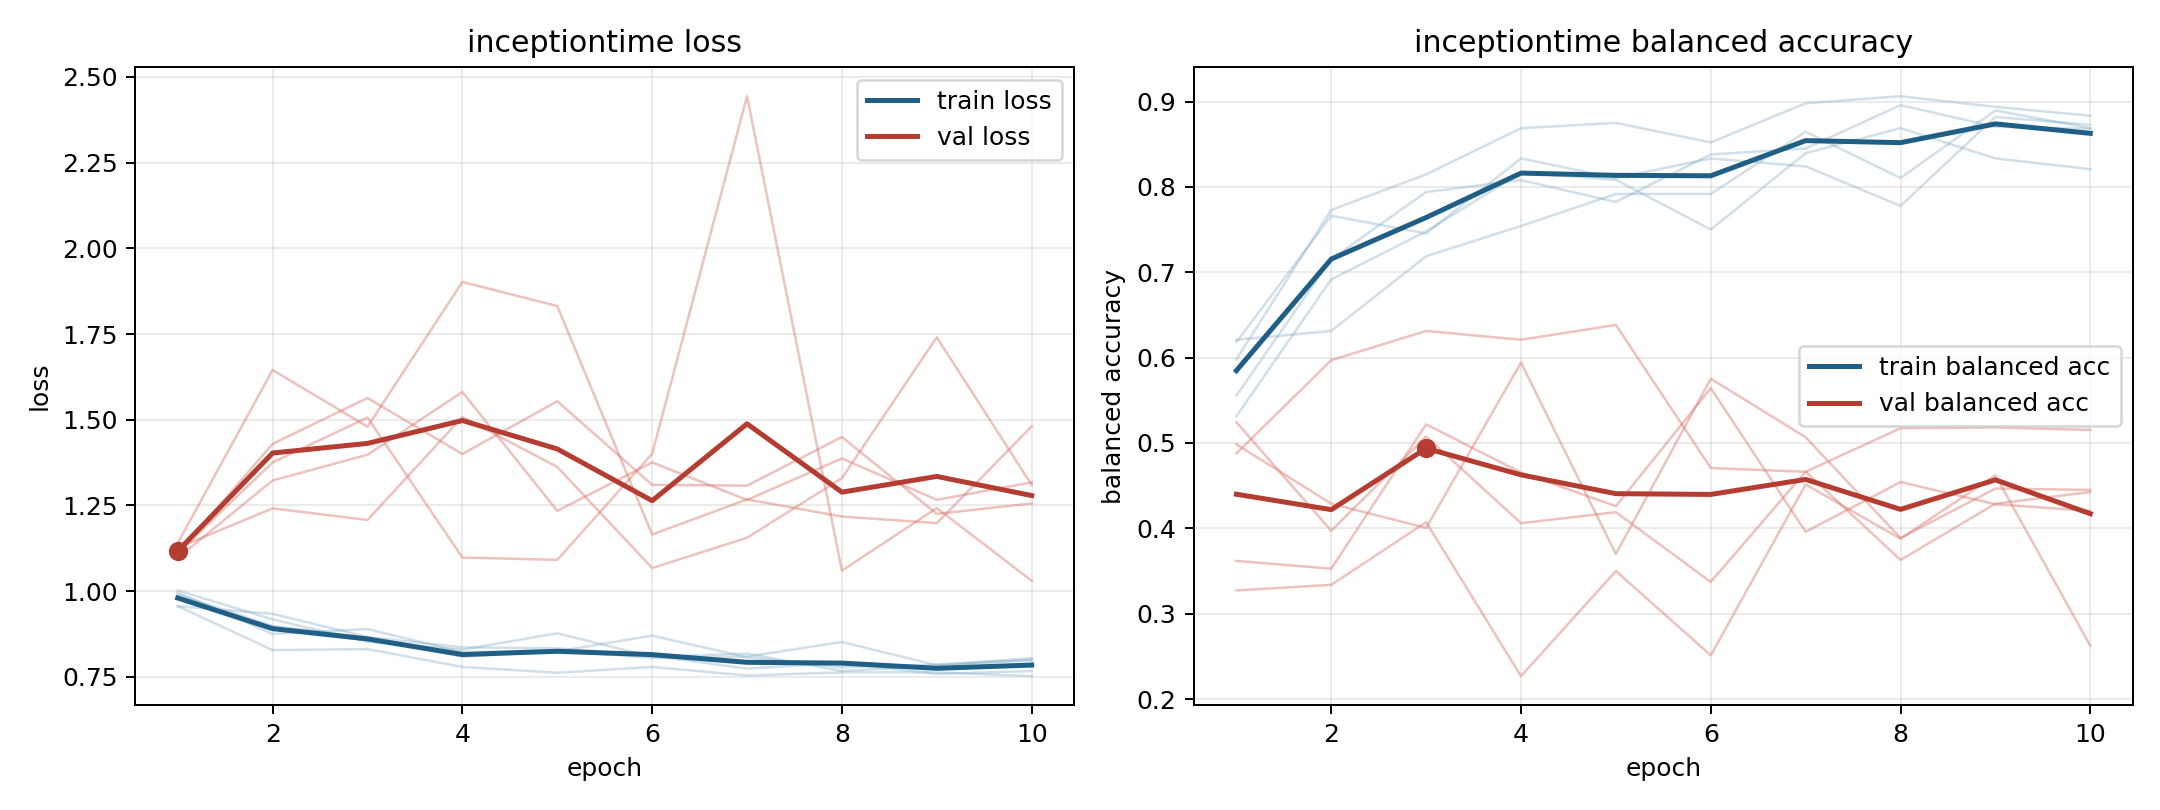

Source data for this figure (header and first rows):
model, fold, epoch, train_loss, train_balanced_accuracy, val_loss, val_balanced_accuracy
inceptiontime, 1, 1, 0.9954, 0.6181, 1.11, 0.4878
inceptiontime, 1, 2, 0.8747, 0.7662, 1.375, 0.5969
inceptiontime, 1, 3, 0.8892, 0.7454, 1.506, 0.6312
inceptiontime, 1, 4, 0.8219, 0.8333, 1.098, 0.6209
inceptiontime, 1, 5, 0.8264, 0.8102, 1.091, 0.6383
inceptiontime, 1, 6, 0.8049, 0.8333, 1.401, 0.4706
inceptiontime, 1, 7, 0.8087, 0.8241, 2.444, 0.4662
inceptiontime, 1, 8, 0.8513, 0.7778, 1.06, 0.5173
inceptiontime, 1, 9, 0.7837, 0.8819, 1.242, 0.5182
inceptiontime, 1, 10, 0.8044, 0.8727, 1.03, 0.5153
inceptiontime, 2, 1, 0.9556, 0.6208, 1.11, 0.4984
inceptiontime, 2, 2, 0.9337, 0.6312, 1.43, 0.4288
inceptiontime, 2, 3, 0.8659, 0.7188, 1.563, 0.4004
inceptiontime, 2, 4, 0.8359, 0.7542, 1.4, 0.5941
inceptiontime, 2, 5, 0.8329, 0.7917, 1.554, 0.3699
inceptiontime, 2, 6, 0.8113, 0.7917, 1.31, 0.5753
inceptiontime, 2, 7, 0.7737, 0.8646, 1.308, 0.5067
inceptiontime, 2, 8, 0.7906, 0.8104, 1.45, 0.3887
inceptiontime, 2, 9, 0.7583, 0.8896, 1.225, 0.4466
inceptiontime, 2, 10, 0.7666, 0.8688, 1.256, 0.445
inceptiontime, 3, 1, 0.9899, 0.5312, 1.126, 0.3618
inceptiontime, 3, 2, 0.8984, 0.6917, 1.241, 0.3527
inceptiontime, 3, 3, 0.8641, 0.7479, 1.207, 0.5218
inceptiontime, 3, 4, 0.8085, 0.8167, 1.508, 0.4653
inceptiontime, 3, 5, 0.8241, 0.8083, 1.362, 0.4259
inceptiontime, 3, 6, 0.8699, 0.75, 1.067, 0.5642
inceptiontime, 3, 7, 0.807, 0.8396, 1.156, 0.3959
inceptiontime, 3, 8, 0.7776, 0.8688, 1.329, 0.4542
inceptiontime, 3, 9, 0.7859, 0.8333, 1.74, 0.4282
inceptiontime, 3, 10, 0.7993, 0.8208, 1.31, 0.4204
inceptiontime, 4, 1, 0.9561, 0.5979, 1.097, 0.5243
inceptiontime, 4, 2, 0.8277, 0.7729, 1.323, 0.3971
inceptiontime, 4, 3, 0.8307, 0.8146, 1.398, 0.5076
inceptiontime, 4, 4, 0.7786, 0.8688, 1.581, 0.406
inceptiontime, 4, 5, 0.7616, 0.875, 1.234, 0.4189
inceptiontime, 4, 6, 0.7787, 0.8521, 1.375, 0.3372
inceptiontime, 4, 7, 0.7537, 0.8979, 1.266, 0.4663
inceptiontime, 4, 8, 0.7627, 0.9062, 1.387, 0.3629
inceptiontime, 4, 9, 0.763, 0.8937, 1.266, 0.4288
inceptiontime, 4, 10, 0.7519, 0.8833, 1.317, 0.4425
inceptiontime, 5, 1, 1.002, 0.5556, 1.14, 0.3272
inceptiontime, 5, 2, 0.9173, 0.7153, 1.645, 0.3337
inceptiontime, 5, 3, 0.8519, 0.794, 1.479, 0.4072
inceptiontime, 5, 4, 0.8289, 0.8079, 1.902, 0.2268
inceptiontime, 5, 5, 0.8768, 0.7824, 1.832, 0.3499
inceptiontime, 5, 6, 0.808, 0.838, 1.165, 0.2512
inceptiontime, 5, 7, 0.8175, 0.8449, 1.267, 0.4513
inceptiontime, 5, 8, 0.7667, 0.8958, 1.217, 0.3877
inceptiontime, 5, 9, 0.7821, 0.8704, 1.198, 0.4621
inceptiontime, 5, 10, 0.7981, 0.8681, 1.481, 0.2623
